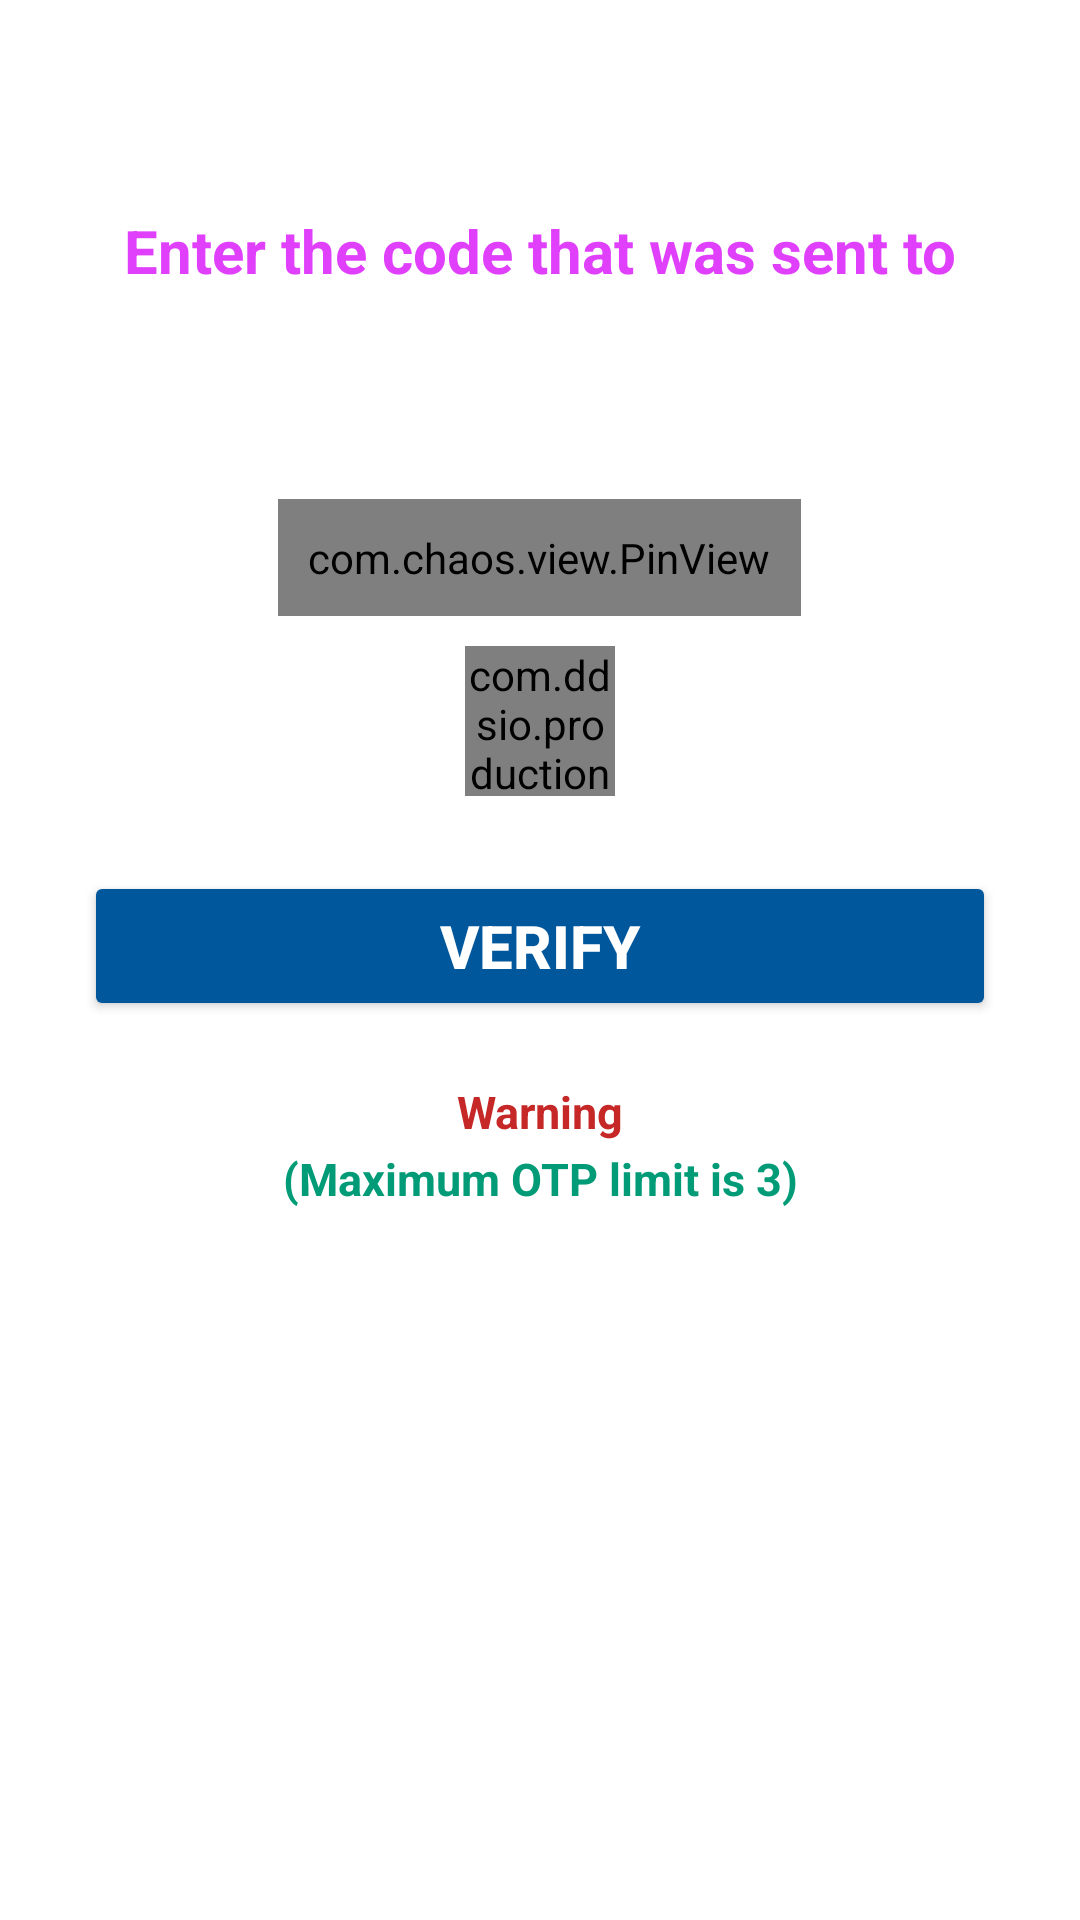

Android layout source for this screen:
<!-- AndroidManifest.xml: application theme AppTheme -->
<!-- res/layout/activity_authentication.xml -->
<?xml version="1.0" encoding="utf-8"?>
<RelativeLayout xmlns:android="http://schemas.android.com/apk/res/android"
    xmlns:app="http://schemas.android.com/apk/res-auto"
    xmlns:tools="http://schemas.android.com/tools"
    android:layout_width="match_parent"
    android:id="@+id/parentAuth"
    android:layout_height="wrap_content" >


    <ImageView
       android:id="@+id/ivClose"
        android:layout_width="30dp"
        android:layout_margin="10dp"
        android:tint="@color/md_red_800"
        android:src="@drawable/ic_baseline_close_24"
        android:layout_alignParentEnd="true"
        android:layout_height="30dp"/>


        <LinearLayout
            android:layout_below="@+id/ivClose"
            android:id="@+id/layout2"
            android:visibility="visible"
            android:layout_width="match_parent"
            android:layout_height="wrap_content"
            android:layout_marginBottom="8dp"
            android:layout_marginEnd="8dp"
            android:layout_marginTop="20dp"
            android:gravity="center"
            android:orientation="vertical"
            android:layout_marginStart="8dp" >

            <TextView
                android:layout_width="match_parent"
                android:layout_height="wrap_content"
                android:textAlignment="center"
                android:textStyle="bold"
                android:textSize="20sp"
                android:textColor="@color/colorAccent"
                fontPath="Bitter-Bold.ttf"
                android:text="Enter the code that was sent to"
                tools:ignore="MissingPrefix" />

            <TextView
                android:id="@+id/phonenumberText"
                android:layout_width="match_parent"
                android:layout_height="wrap_content"
                 android:textAlignment="center"
                fontPath="Bitter-Bold.ttf"
                android:textSize="22sp"
                android:textColor="#019b77"
                android:textStyle="bold"
                tools:ignore="MissingPrefix" />

            <com.chaos.view.PinView
                android:id="@+id/pinView"
                style="@style/PinWidget.PinView"
                android:layout_width="wrap_content"
                android:layout_height="wrap_content"
                android:inputType="number"
                android:padding="10dp"
                android:layout_marginTop="40dp"
                android:textColor="#222222"
                android:textSize="18sp"
                android:cursorVisible="true"
                fontPath="Bitter-Bold.ttf"
                app:cursorColor="@color/colorAccent"
                app:cursorWidth="2dp"
                app:itemCount="6"
                app:itemHeight="48dp"
                app:itemRadius="4dp"
                app:itemSpacing="5dp"
                app:itemWidth="36dp"
                app:lineColor="#2f64ba"
                app:lineWidth="2dp"
                app:viewType="rectangle" />

            <com.ddsio.productionapp.sharesawaari.CommonUtils.CircularProgress.CircleProgressBar
                android:id="@+id/cpv"
                android:layout_marginTop="10dp"
                android:layout_width="50dp"
                fontPath="Bitter-Bold.ttf"
                app:progress_text_size="12sp"
                app:progress_text_color="@color/md_red_800"
                app:progress_end_color="@color/colorPrimaryDark"
                app:progress_start_color="@color/colorPrimaryDark"
                android:layout_height="50dp" />

            <Button
                 android:textColor="#fff"
                android:textStyle="bold"
                fontPath="Bitter-Bold.ttf"
                android:id="@+id/verifyCodeButton"
                android:layout_marginTop="25dp"
                android:layout_marginEnd="20dp"
                android:layout_marginStart="20dp"
                android:backgroundTint="@color/colorPrimaryDark"
                android:layout_width="match_parent"
                android:layout_height="50dp"
                android:text="Verify"
                android:textSize="20dp"
                tools:ignore="MissingPrefix" />


            <TextView
                    android:id="@+id/tvDidntGotCode"
                android:layout_width="match_parent"
                android:layout_height="wrap_content"
                android:textColor="#019b77"
                android:visibility="gone"
                android:textStyle="bold"
                fontPath="Bitter-Regular.ttf"
                android:textAlignment="center"
                android:text="I didn't get a code"
                android:textSize="20sp"
                android:layout_marginTop="20dp"
                tools:ignore="MissingPrefix" />

            <TextView
                    android:id="@+id/warning"
                    android:layout_width="match_parent"
                    android:layout_height="wrap_content"
                    android:textColor="@color/md_red_800"
                    android:textStyle="bold"
                    android:textAlignment="center"
                    android:text="Warning"
                    android:textSize="15sp"
                android:layout_marginBottom="2dp"
                fontPath="Bitter-Regular.ttf"
                    android:layout_marginStart="10dp"
                    android:layout_marginEnd="10dp"
                    android:layout_marginTop="20dp"
                tools:ignore="MissingPrefix" />

            <TextView
                    android:id="@+id/warn"
                    android:layout_width="match_parent"
                    android:layout_height="wrap_content"
                    android:textColor="#019b77"
                    android:textStyle="bold"
                fontPath="Bitter-Bold.ttf"
                    android:textAlignment="center"
                    android:text="(Maximum OTP limit is 3)"
                    android:textSize="15sp"
                    android:layout_marginStart="10dp"
                    android:layout_marginEnd="10dp"
                tools:ignore="MissingPrefix" />

        </LinearLayout>



</RelativeLayout>
<!-- resources referenced by this layout -->
<resources>
  <color name="colorAccent">#E040FB</color>
  <color name="colorPrimaryDark">#01579B</color>
  <color name="md_red_800">#C62828</color>
  <style name="AppTheme" parent="Theme.MaterialComponents.Light.NoActionBar">
          
          <item name="colorPrimary">@color/colorPrimary</item>
          <item name="colorPrimaryDark">@color/colorPrimaryDark</item>
          <item name="colorAccent">@color/colorAccent</item>
      </style>
  <color name="colorPrimary">#0277BD</color>
</resources>
